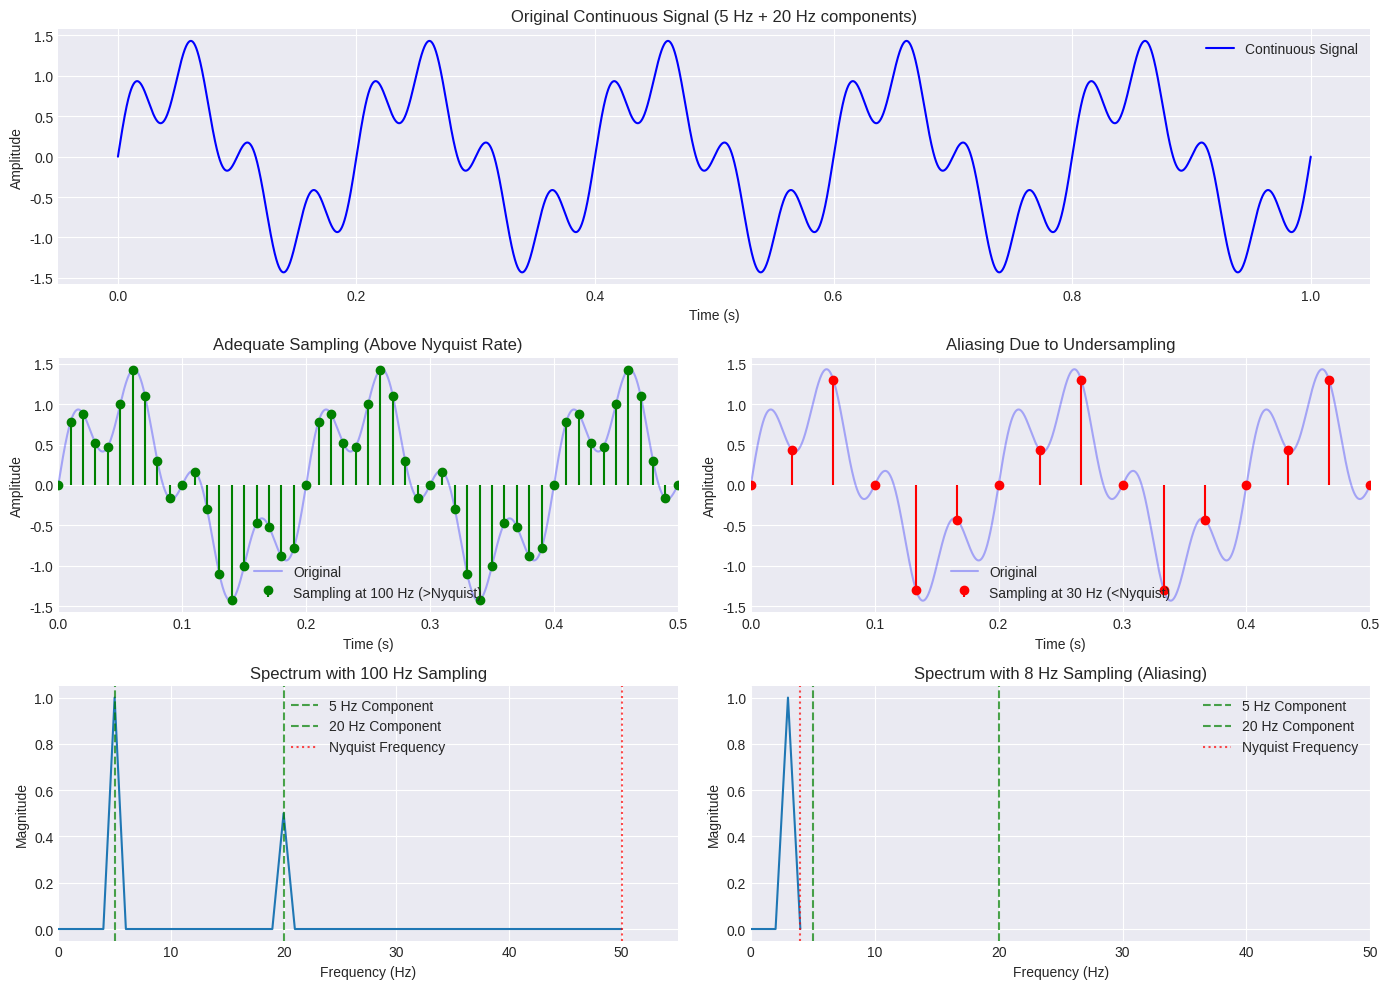
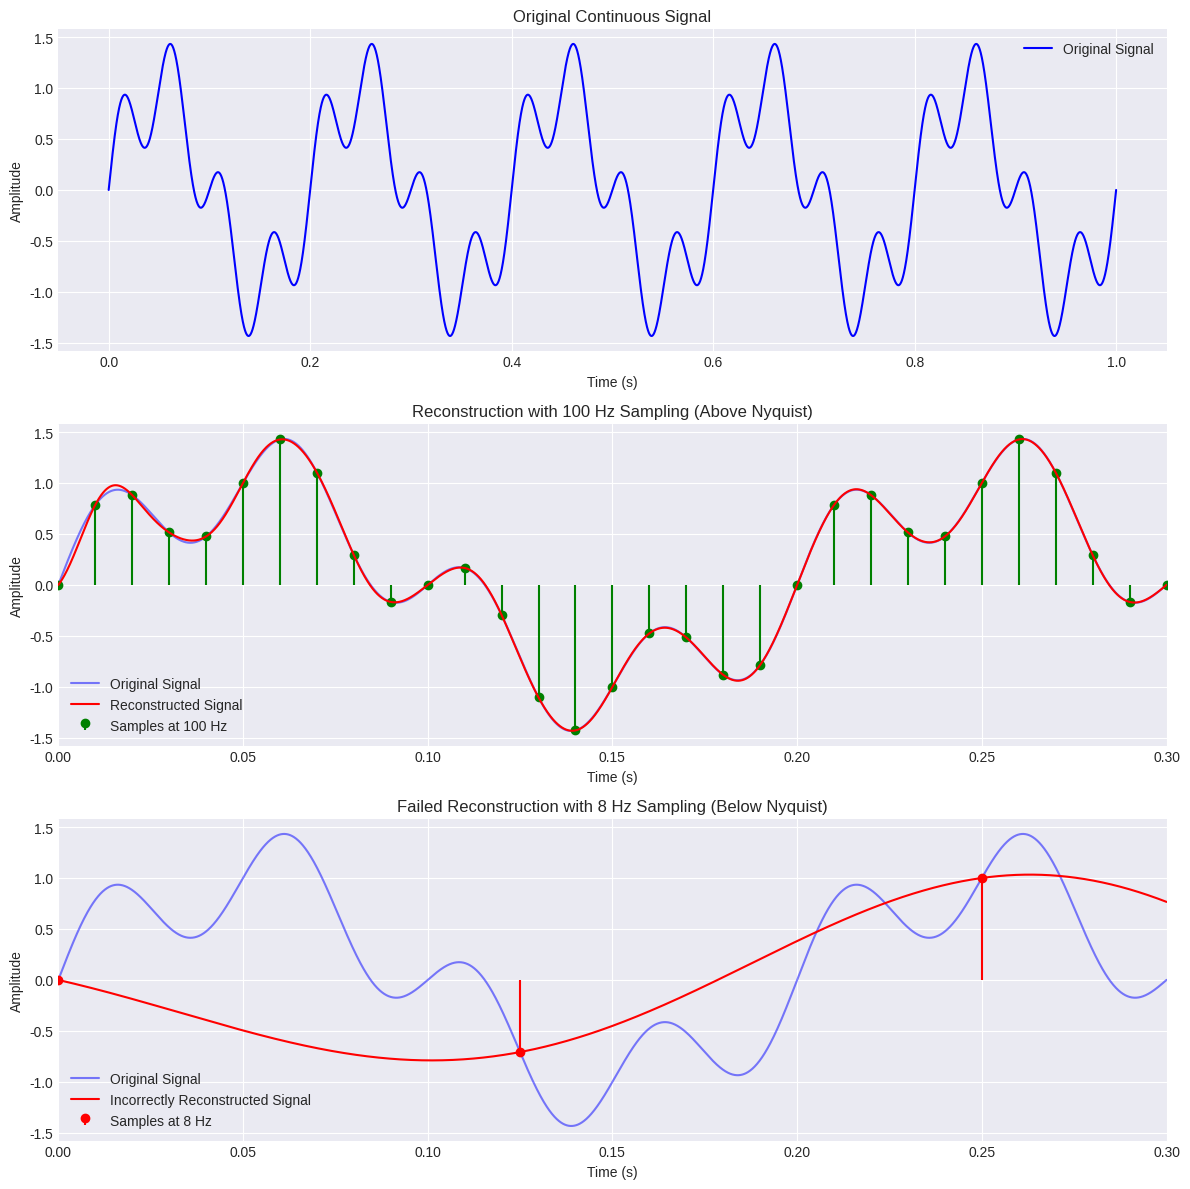

These figures' Python source, in order:
import numpy as np
import matplotlib.pyplot as plt
from scipy import signal
from matplotlib.gridspec import GridSpec

# Set the style
plt.style.use('seaborn-v0_8-darkgrid')

# Create a figure with a grid layout
fig = plt.figure(figsize=(14, 10))
gs = GridSpec(3, 2, figure=fig)

# Set random seed for reproducibility
np.random.seed(42)

# 1. Generate a continuous-time signal
# Let's create a signal with two frequency components
def generate_continuous_signal(t):
    # Main frequency component at 5 Hz
    signal_1 = np.sin(2 * np.pi * 5 * t)
    # Second frequency component at 20 Hz
    signal_2 = 0.5 * np.sin(2 * np.pi * 20 * t)
    return signal_1 + signal_2

# Create a high-resolution time axis for "continuous" signal
t_continuous = np.linspace(0, 1, 10000)
continuous_signal = generate_continuous_signal(t_continuous)

# Plot the continuous signal
ax1 = fig.add_subplot(gs[0, :])
ax1.plot(t_continuous, continuous_signal, 'b-', label='Continuous Signal')
ax1.set_title('Original Continuous Signal (5 Hz + 20 Hz components)')
ax1.set_xlabel('Time (s)')
ax1.set_ylabel('Amplitude')
ax1.grid(True)
ax1.legend()

# 2. Sample the signal at different rates
# According to Nyquist, we need a sampling rate of at least 2*20 Hz = 40 Hz

# Above Nyquist: 100 Hz sampling rate (adequate sampling)
fs_adequate = 100  # Hz
t_adequate = np.arange(0, 1, 1/fs_adequate)
sampled_adequate = generate_continuous_signal(t_adequate)

# Just above Nyquist: 50 Hz (minimum proper sampling rate)
fs_minimum = 50  # Hz
t_minimum = np.arange(0, 1, 1/fs_minimum)
sampled_minimum = generate_continuous_signal(t_minimum)

# Below Nyquist: 30 Hz (aliasing will occur)
fs_aliasing = 30  # Hz
t_aliasing = np.arange(0, 1, 1/fs_aliasing)
sampled_aliasing = generate_continuous_signal(t_aliasing)

# Very low sampling rate: 8 Hz (severe aliasing)
fs_severe = 8  # Hz
t_severe = np.arange(0, 1, 1/fs_severe)
sampled_severe = generate_continuous_signal(t_severe)

# Plot the different sampling rates
ax2 = fig.add_subplot(gs[1, 0])
ax2.plot(t_continuous, continuous_signal, 'b-', alpha=0.3, label='Original')
ax2.stem(t_adequate, sampled_adequate, 'g-', markerfmt='go', basefmt=" ", 
         label=f'Sampling at {fs_adequate} Hz (>Nyquist)')
ax2.set_title('Adequate Sampling (Above Nyquist Rate)')
ax2.set_xlabel('Time (s)')
ax2.set_ylabel('Amplitude')
ax2.grid(True)
ax2.legend()
ax2.set_xlim(0, 0.5)  # Focus on the first half to see details better

ax3 = fig.add_subplot(gs[1, 1])
ax3.plot(t_continuous, continuous_signal, 'b-', alpha=0.3, label='Original')
ax3.stem(t_aliasing, sampled_aliasing, 'r-', markerfmt='ro', basefmt=" ", 
         label=f'Sampling at {fs_aliasing} Hz (<Nyquist)')
ax3.set_title('Aliasing Due to Undersampling')
ax3.set_xlabel('Time (s)')
ax3.set_ylabel('Amplitude')
ax3.grid(True)
ax3.legend()
ax3.set_xlim(0, 0.5)  # Focus on the first half to see details better

# 3. Analyze in the frequency domain using Fourier Transform
def plot_spectrum(ax, signal_data, fs, title):
    n = len(signal_data)
    # Compute FFT
    yf = np.fft.rfft(signal_data)
    # Compute frequency points
    xf = np.fft.rfftfreq(n, 1/fs)
    # Plot single-sided spectrum
    ax.plot(xf, 2.0/n * np.abs(yf))
    ax.set_title(title)
    ax.set_xlabel('Frequency (Hz)')
    ax.set_ylabel('Magnitude')
    ax.grid(True)
    # Add vertical lines for the original frequencies
    ax.axvline(x=5, color='g', linestyle='--', alpha=0.7, label='5 Hz Component')
    ax.axvline(x=20, color='g', linestyle='--', alpha=0.7, label='20 Hz Component')
    # Show Nyquist frequency
    ax.axvline(x=fs/2, color='r', linestyle=':', alpha=0.7, label='Nyquist Frequency')
    ax.legend()
    ax.set_xlim(0, max(50, fs/2 + 5))  # Show up to Nyquist frequency + padding

# Plot frequency domain analysis
ax4 = fig.add_subplot(gs[2, 0])
plot_spectrum(ax4, sampled_adequate, fs_adequate, f'Spectrum with {fs_adequate} Hz Sampling')

ax5 = fig.add_subplot(gs[2, 1])
plot_spectrum(ax5, sampled_severe, fs_severe, f'Spectrum with {fs_severe} Hz Sampling (Aliasing)')

plt.tight_layout()
plt.show()

# Additional demonstration: Signal reconstruction with different sampling rates
plt.figure(figsize=(12, 12))

# Original signal
plt.subplot(3, 1, 1)
plt.plot(t_continuous, continuous_signal, 'b-', label='Original Signal')
plt.title('Original Continuous Signal')
plt.xlabel('Time (s)')
plt.ylabel('Amplitude')
plt.grid(True)
plt.legend()

# Proper reconstruction with adequate sampling
plt.subplot(3, 1, 2)
plt.plot(t_continuous, continuous_signal, 'b-', alpha=0.5, label='Original Signal')
plt.stem(t_adequate, sampled_adequate, 'g-', markerfmt='go', basefmt=" ", 
         label=f'Samples at {fs_adequate} Hz')

# Reconstruct signal using sinc interpolation (ideal lowpass filtering)
t_recon = t_continuous
reconstructed_signal = np.zeros_like(t_recon)
for i, t_i in enumerate(t_adequate):
    reconstructed_signal += sampled_adequate[i] * np.sinc(fs_adequate * (t_recon - t_i))

plt.plot(t_recon, reconstructed_signal, 'r-', label='Reconstructed Signal')
plt.title(f'Reconstruction with {fs_adequate} Hz Sampling (Above Nyquist)')
plt.xlabel('Time (s)')
plt.ylabel('Amplitude')
plt.grid(True)
plt.legend()
plt.xlim(0, 0.3)  # Focus on a portion to see details better

# Failed reconstruction with severe undersampling
plt.subplot(3, 1, 3)
plt.plot(t_continuous, continuous_signal, 'b-', alpha=0.5, label='Original Signal')
plt.stem(t_severe, sampled_severe, 'r-', markerfmt='ro', basefmt=" ", 
         label=f'Samples at {fs_severe} Hz')

# Attempt to reconstruct (will demonstrate aliasing)
reconstructed_aliased = np.zeros_like(t_recon)
for i, t_i in enumerate(t_severe):
    reconstructed_aliased += sampled_severe[i] * np.sinc(fs_severe * (t_recon - t_i))

plt.plot(t_recon, reconstructed_aliased, 'r-', label='Incorrectly Reconstructed Signal')
plt.title(f'Failed Reconstruction with {fs_severe} Hz Sampling (Below Nyquist)')
plt.xlabel('Time (s)')
plt.ylabel('Amplitude')
plt.grid(True)
plt.legend()
plt.xlim(0, 0.3)

plt.tight_layout()
plt.show()
